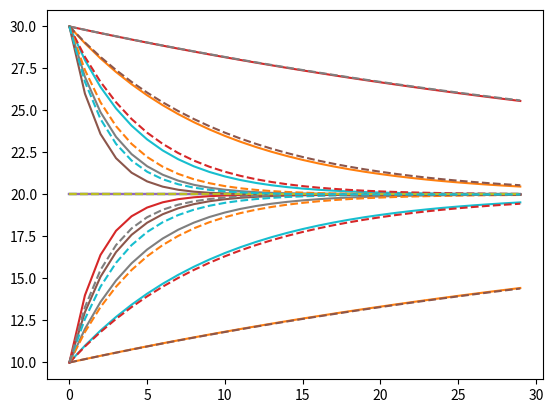

This chart was generated by the following Python code:
import matplotlib.pyplot as plt
import math

initial_values = [10, 20, 30]
dt_values = [0.1, 0.5, 1, 1.5, 2]
t_max = 30

for dt in dt_values:
	orbits = [[]]
	analytical_solutions = [[]]
	for value in initial_values:
		orbit = []
		analytical_solution = []
		i = 0
		x = value
		T = value
		while i != t_max:
			orbit.append(x)
			diff = 0.2 * (20 - x)
			x = x + diff * dt
			analytical_solution.append(T)
			T = 20 - (20 - T) * math.exp(-0.2 * dt)
			i = i + 1			
		orbits.append(orbit)
		analytical_solutions.append(analytical_solution)


	for x in range(0, len(orbits)):
		plt.plot(orbits[x])
	for x in range(0, len(analytical_solutions)):
		plt.plot(analytical_solutions[x], '--')
	plt.show()